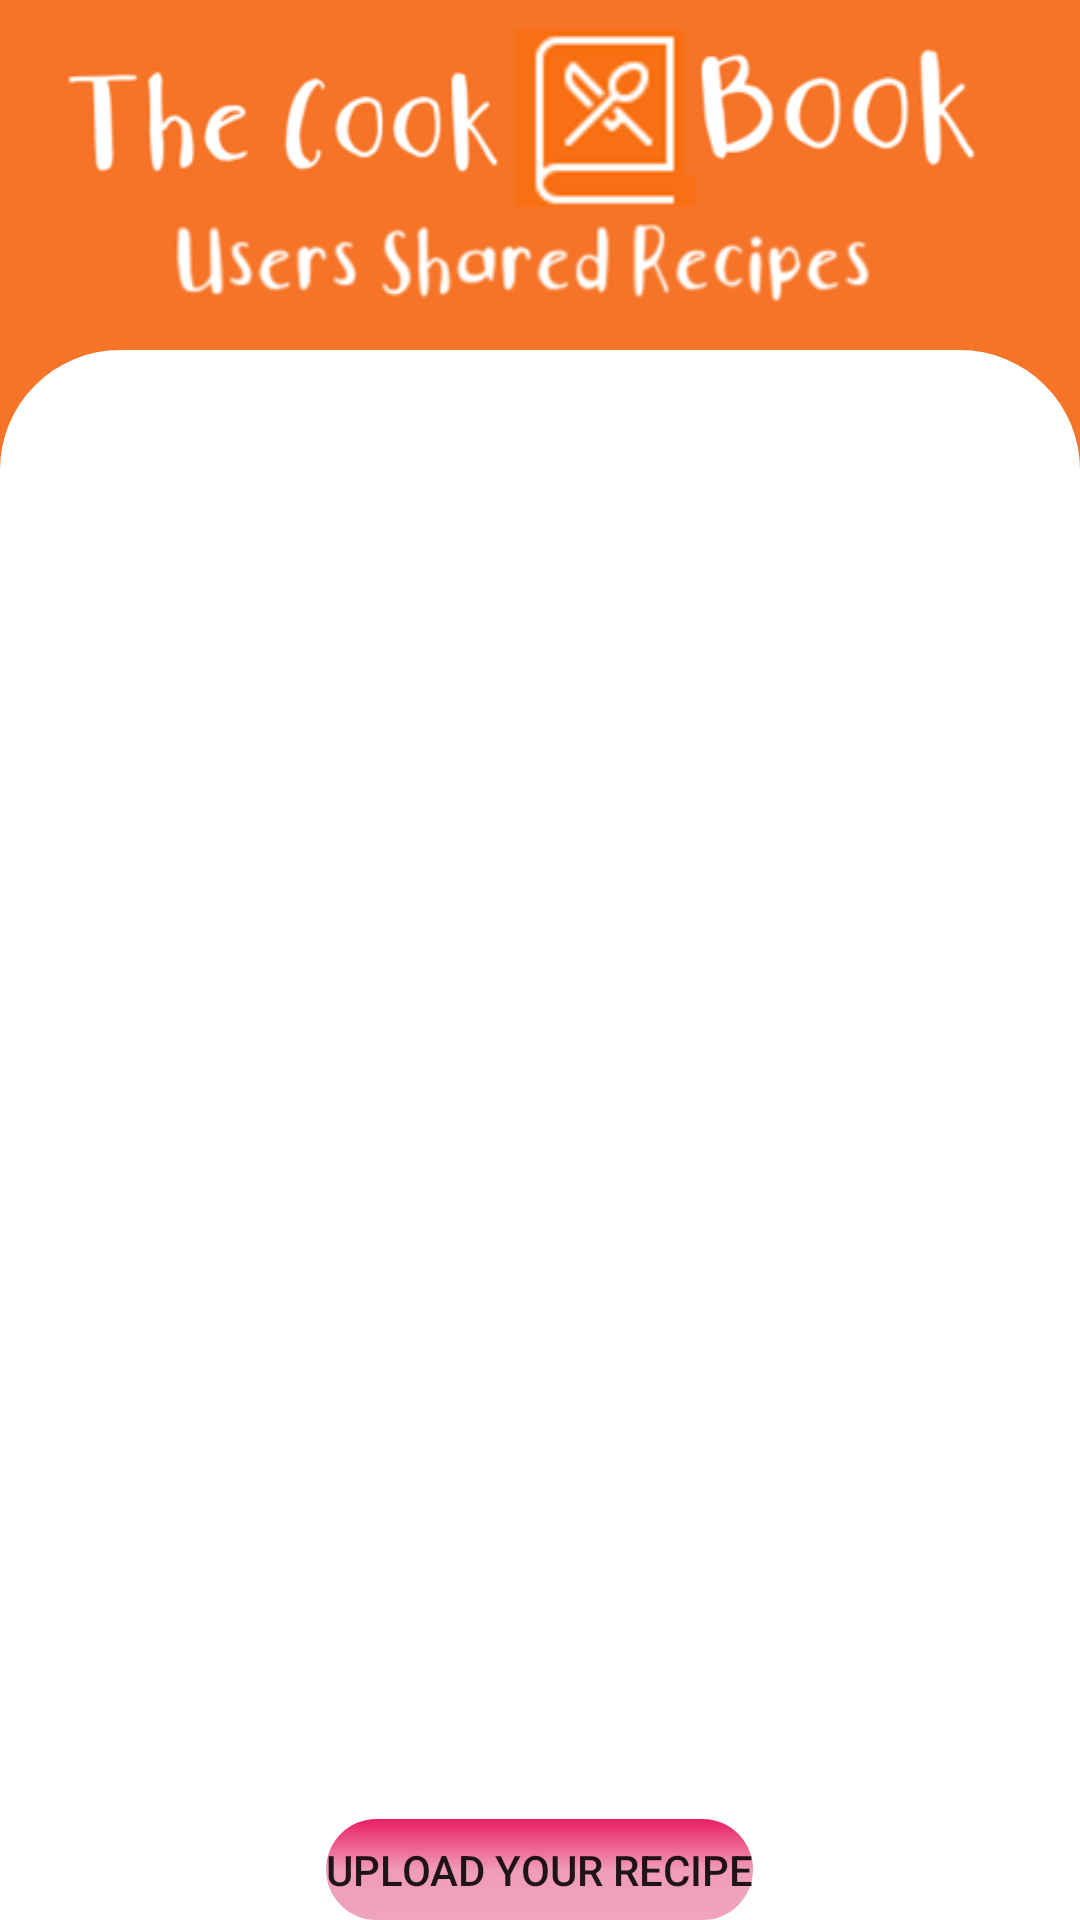

Here is an Android app screen rendered from its layout file. Give the layout XML and the strings, colors and styles it references.
<!-- AndroidManifest.xml: application theme Theme.FinalProjectAndroidApp -->
<!-- res/layout/fragment_user_recipes.xml -->
<?xml version="1.0" encoding="utf-8"?>
<FrameLayout xmlns:android="http://schemas.android.com/apk/res/android"
    xmlns:app="http://schemas.android.com/apk/res-auto"
    xmlns:tools="http://schemas.android.com/tools"
    android:layout_width="match_parent"
    android:layout_height="match_parent"
    android:background="#F57427"
    tools:context=".fragments.UserRecipesFragment">

    <LinearLayout
        android:layout_width="match_parent"
        android:layout_height="wrap_content"
        android:orientation="vertical">


        <ImageView
            android:id="@+id/theCookBookTitleUserRecipes"
            android:layout_width="wrap_content"
            android:layout_height="wrap_content"
            android:layout_gravity="center"
            android:layout_weight="1"
            android:background="#F57427"
            app:srcCompat="@drawable/header_title_users_shared_recipes" />

        <LinearLayout
            android:layout_width="match_parent"
            android:layout_height="521dp"
            android:layout_weight="1"
            android:background="@drawable/backgrounddesign"
            android:backgroundTint="@color/white"
            android:orientation="horizontal">

            <androidx.recyclerview.widget.RecyclerView
                android:id="@+id/recycler_view_user_images"
                android:layout_width="match_parent"
                android:layout_height="wrap_content"
                android:padding="12dp">

            </androidx.recyclerview.widget.RecyclerView>

        </LinearLayout>

        <LinearLayout
            android:layout_width="match_parent"
            android:layout_height="65dp"
            android:layout_weight="1"
            android:background="@color/white"
            android:orientation="vertical">

            <Button
                android:id="@+id/buttonUserUploadRecipe"
                android:layout_width="wrap_content"
                android:layout_height="wrap_content"
                android:layout_gravity="center"
                android:background="@drawable/buttondesign"
                android:gravity="center"
                android:minHeight="48dp"
                android:text="Upload Your Recipe" />

        </LinearLayout>

    </LinearLayout>


</FrameLayout>
<!-- resources referenced by this layout -->
<resources>
  <color name="white">#FFFFFFFF</color>
  <!-- drawable backgrounddesign (drawable) -->
  <?xml version="1.0" encoding="utf-8"?>
  <shape xmlns:android="http://schemas.android.com/apk/res/android"
  
      android:shape="rectangle">
      <solid android:color="#F57427"/>
      <corners android:topLeftRadius="40dp"
          android:topRightRadius="40dp"/>
  
  </shape>
  <!-- drawable buttondesign (drawable) -->
  <?xml version="1.0" encoding="utf-8"?>
  <shape xmlns:android="http://schemas.android.com/apk/res/android">
      
      <gradient android:startColor="#E91E63"
          android:centerColor="#B9EA769D"
          android:endColor="#EFA5BD"
          android:angle="500"/>
  
      <corners android:radius="100dp"></corners>
  </shape>
  <!-- drawable header_title_users_shared_recipes: png bitmap (drawable-v24, 31593 bytes) -->
  <style name="Theme.FinalProjectAndroidApp" parent="Theme.MaterialComponents.DayNight.DarkActionBar">
          
          <item name="colorPrimary">@color/purple_500</item>
          <item name="colorPrimaryVariant">@color/purple_700</item>
          <item name="colorOnPrimary">@color/white</item>
          
          <item name="colorSecondary">@color/purple_500</item>
          <item name="colorSecondaryVariant">@color/purple_500</item>
          <item name="colorOnSecondary">@color/black</item>
          
          <item name="android:statusBarColor">?attr/colorPrimaryVariant</item>
  
          <item name="android:editTextColor">#F57427</item>
          <item name="android:textColorHint">#F57427</item>
          
      </style>
  <color name="purple_500">#F57427</color>
  <color name="purple_700">#F57427</color>
  <color name="black">#FF000000</color>
</resources>
